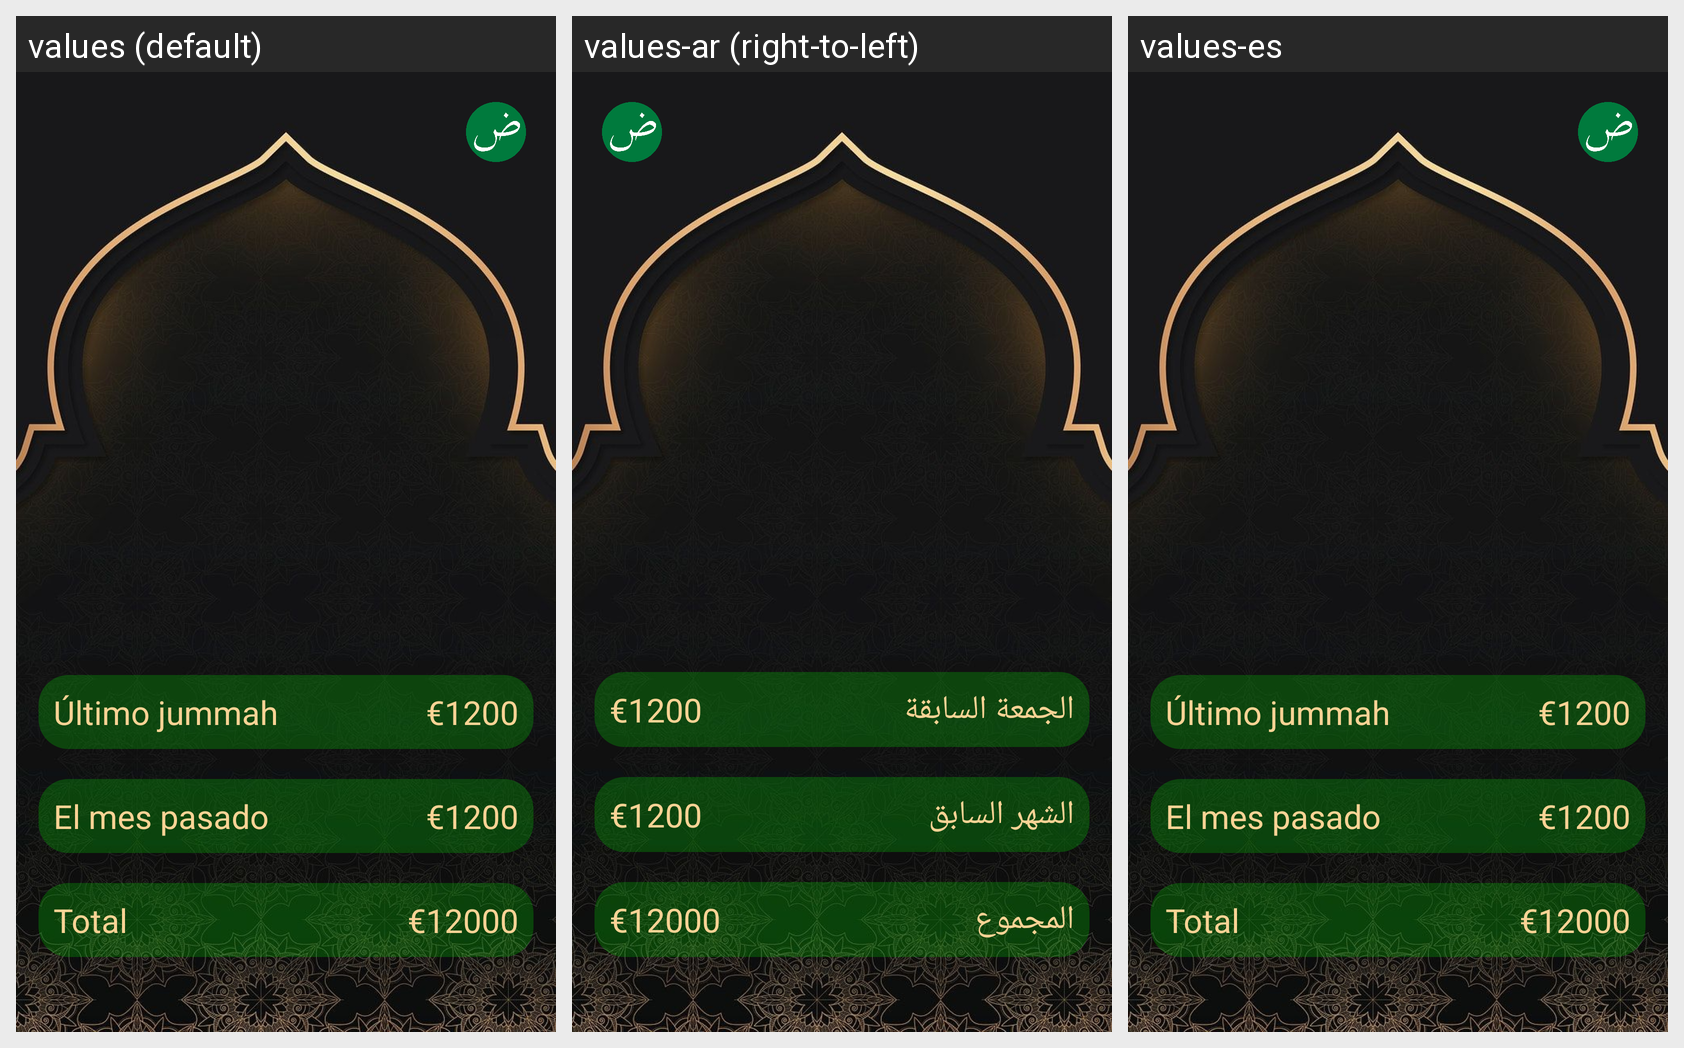

The Android screen below is rendered under several locales of the same app. Produce the string resources it draws, with the default and per-locale values.
Android screen res/layout/fragment_home.xml rendered under 3 locales, left to right: values (default), values-ar (right-to-left), values-es. Device: Nexus 5 (rendered at 1080×1920; each locale shown at half size, 540×960, under a caption strip naming it); theme Theme.Masjidna.
Strings drawn on this screen, with the default value and each locale's value (text and hints the layout hard-codes appear in the picture but are not listed):

last_jumua
  values: Último jummah
  values-ar: الجمعة السابقة
  values-es: Último jummah

last_month
  values: El mes pasado
  values-ar: الشهر السابق
  values-es: El mes pasado

total
  values: Total
  values-ar: المجموع
  values-es: Total
